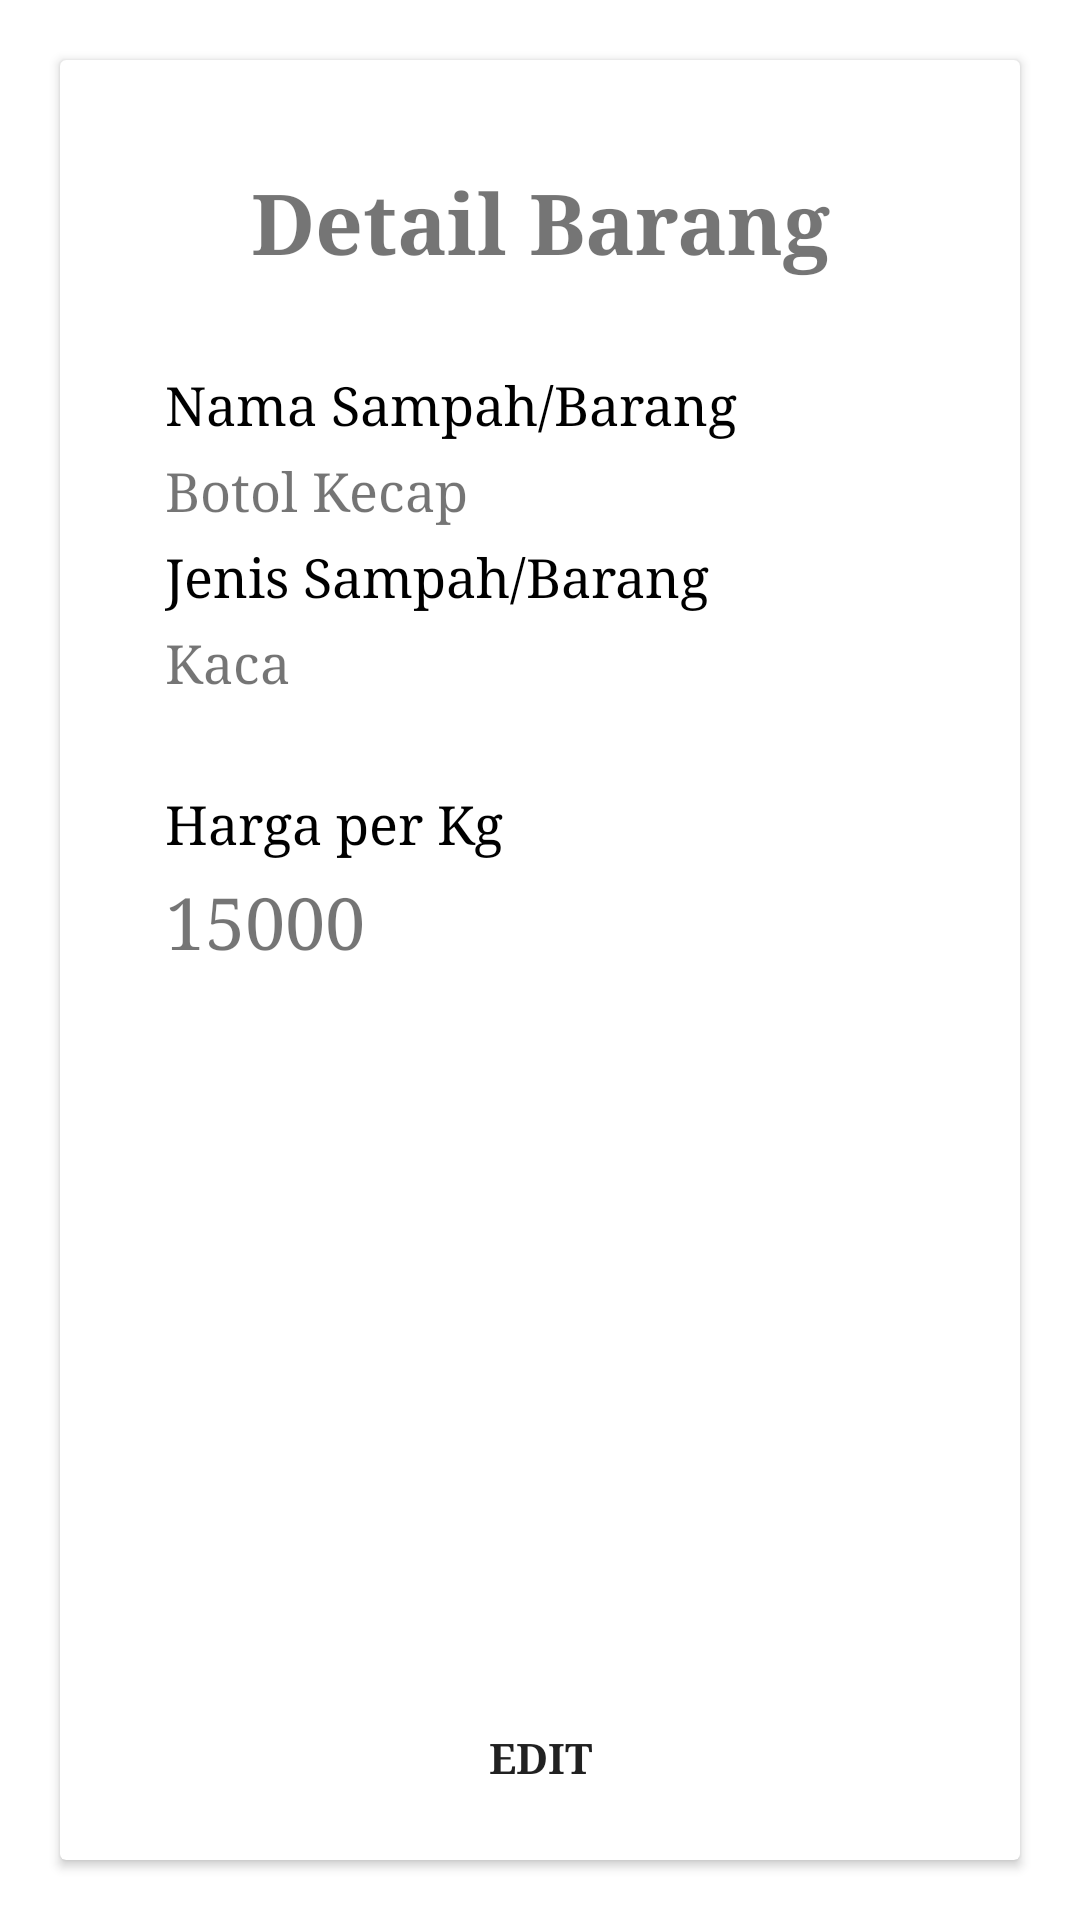

The Android layout XML behind this screen, and the referenced resources:
<!-- AndroidManifest.xml: application theme AppTheme -->
<!-- res/layout/activity_detail_barang.xml -->
<?xml version="1.0" encoding="utf-8"?>
<LinearLayout xmlns:android="http://schemas.android.com/apk/res/android"
    xmlns:app="http://schemas.android.com/apk/res-auto"
    xmlns:tools="http://schemas.android.com/tools"
    android:layout_width="match_parent"
    android:layout_height="match_parent"
    android:orientation="vertical"
    tools:context=".base.activity.DetailBarangActivity">

    <androidx.cardview.widget.CardView
        android:layout_width="match_parent"
        android:layout_height="match_parent"
        android:layout_margin="20dp">

        <LinearLayout
            android:layout_width="match_parent"
            android:layout_height="match_parent"
            android:orientation="vertical"
            android:padding="35dp">

            <TextView
                android:id="@+id/textView3"
                android:layout_width="match_parent"
                android:layout_height="wrap_content"
                android:layout_marginBottom="30dp"
                android:textAlignment="center"
                android:textStyle="bold"
                android:text="Detail Barang"
                android:textSize="28sp"
                android:gravity="center_horizontal" />

            <TextView
                android:text="Nama Sampah/Barang"
                android:layout_width="match_parent"
                android:layout_height="wrap_content"
                android:layout_marginBottom="5dp"
                android:textColor="@android:color/black"
                android:textSize="18sp" />

            <TextView
                android:id="@+id/detail_barang_nama"
                android:layout_width="match_parent"
                android:layout_height="wrap_content"
                android:layout_marginBottom="5dp"
                android:text="Botol Kecap"
                android:background="@drawable/background_text_view"
                android:textSize="18sp" />

            <TextView
                android:text="Jenis Sampah/Barang"
                android:layout_width="match_parent"
                android:layout_height="wrap_content"
                android:layout_marginBottom="5dp"
                android:textColor="@android:color/black"
                android:textSize="18sp" />

            <TextView
                android:id="@+id/detail_barang_type"
                android:layout_width="match_parent"
                android:layout_height="wrap_content"
                android:layout_marginBottom="30dp"
                android:text="Kaca"
                android:background="@drawable/background_text_view"
                android:textSize="18sp" />

            <TextView
                android:text="Harga per Kg"
                android:layout_width="match_parent"
                android:layout_height="wrap_content"
                android:layout_marginBottom="5dp"
                android:textColor="@android:color/black"
                android:textSize="18sp" />

            <TextView
                android:id="@+id/detail_barang_point"
                android:layout_width="match_parent"
                android:layout_height="wrap_content"
                android:layout_marginBottom="40dp"
                android:text="15000"
                android:background="@drawable/background_text_view"
                android:textSize="24sp" />

            <RelativeLayout
                android:layout_width="match_parent"
                android:layout_height="match_parent">

            </RelativeLayout>

        </LinearLayout>

        <Button
            android:id="@+id/detail_barang_edit_btn"
            android:layout_width="match_parent"
            android:layout_height="wrap_content"
            android:layout_gravity="bottom"
            android:layout_marginLeft="10dp"
            android:layout_marginRight="10dp"
            android:layout_marginBottom="10dp"
            android:textStyle="bold"
            android:background="@drawable/background_button"
            android:text="Edit" />

    </androidx.cardview.widget.CardView>
</LinearLayout>
<!-- resources referenced by this layout -->
<resources>
  <!-- drawable background_text_view (drawable) -->
  <?xml version="1.0" encoding="UTF-8"?>
  <shape xmlns:android="http://schemas.android.com/apk/res/android">
  
  
  
  
  
  
  
  
  
  </shape>
  <style name="AppTheme" parent="Theme.MaterialComponents.Light">
          
          <item name="colorPrimary">@color/colorPrimary</item>
          <item name="colorPrimaryDark">@color/colorPrimaryDark</item>
          <item name="colorAccent">@color/colorAccent</item>
          <item name="android:typeface">serif</item>
      </style>
  <color name="colorPrimary">#9FBC72</color>
  <color name="colorPrimaryDark">#6A9923</color>
  <color name="colorAccent">#6B9B22</color>
</resources>
